Run: headless pygame with SDL's dummy video driver; simulated clock (each Clock.tick advances the game by its frame time, no real sleeping); random seed 0; keys injected as events and as key.get_pressed() state; no mouse input.
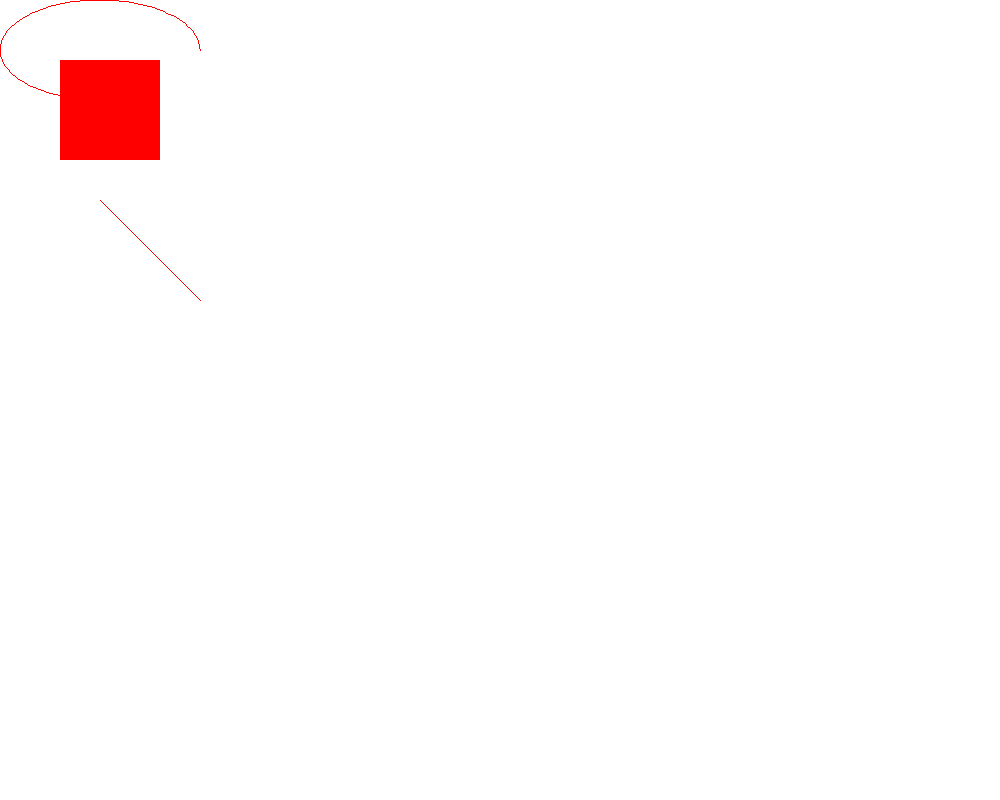
Frame 1 of 4 · flips 1–60 · no input
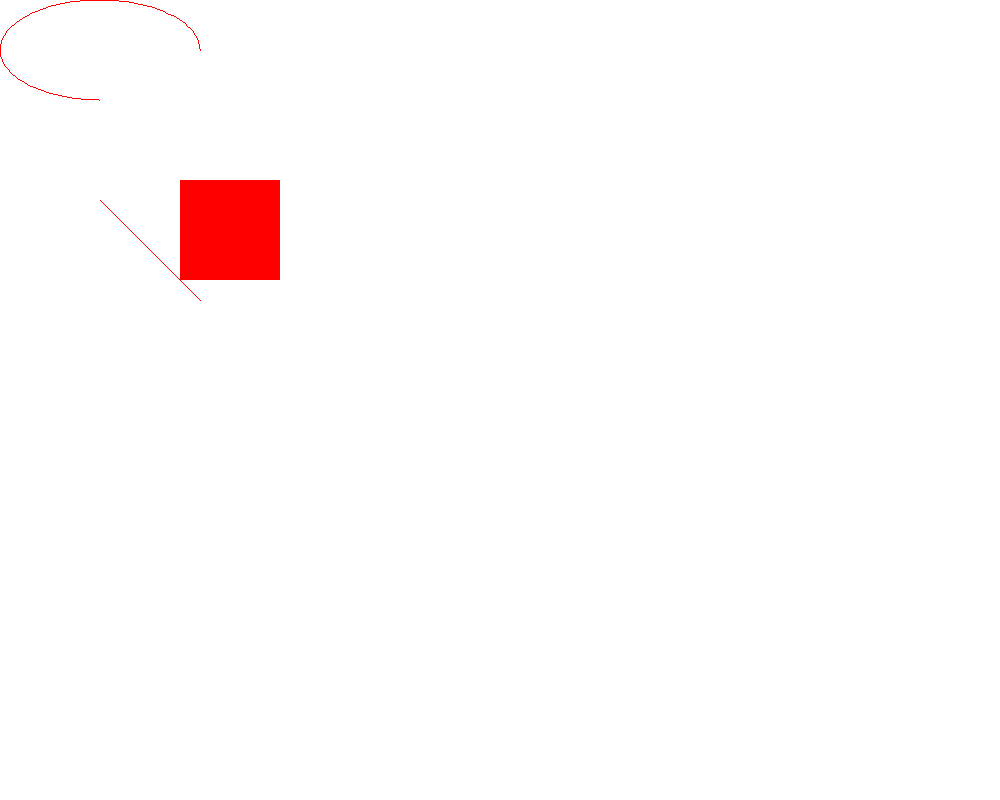
Frame 2 of 4 · flips 61–180 · tapped SPACE, RETURN · held RIGHT (→), D
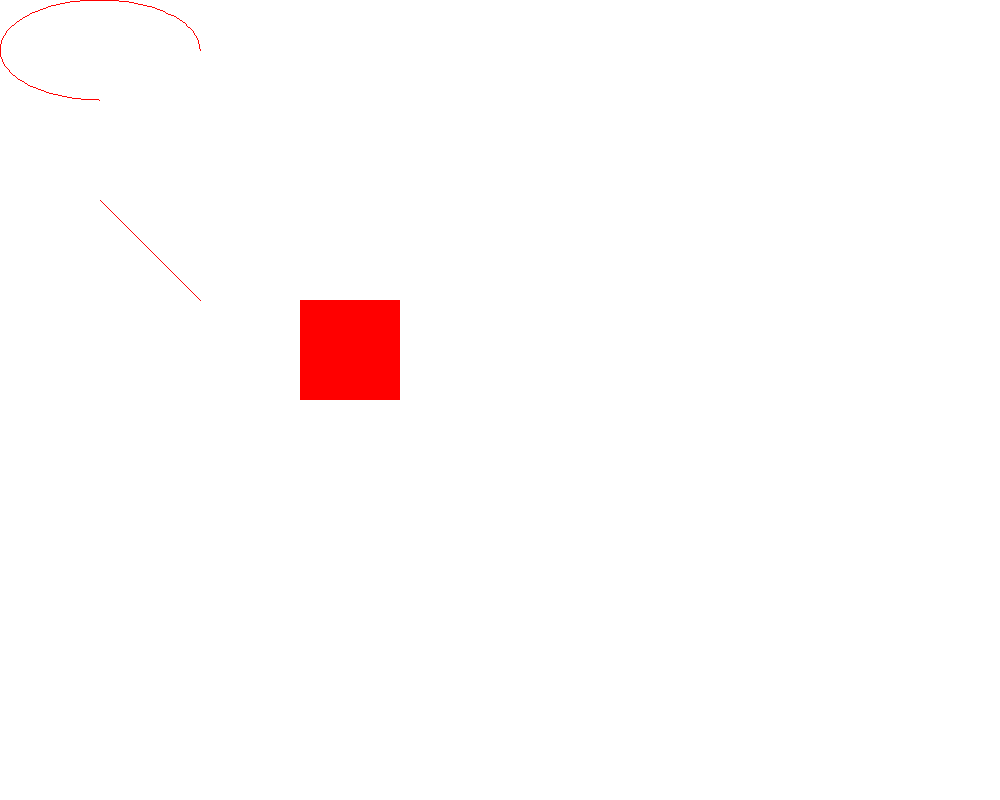
Frame 3 of 4 · flips 181–300 · held DOWN (↓), S
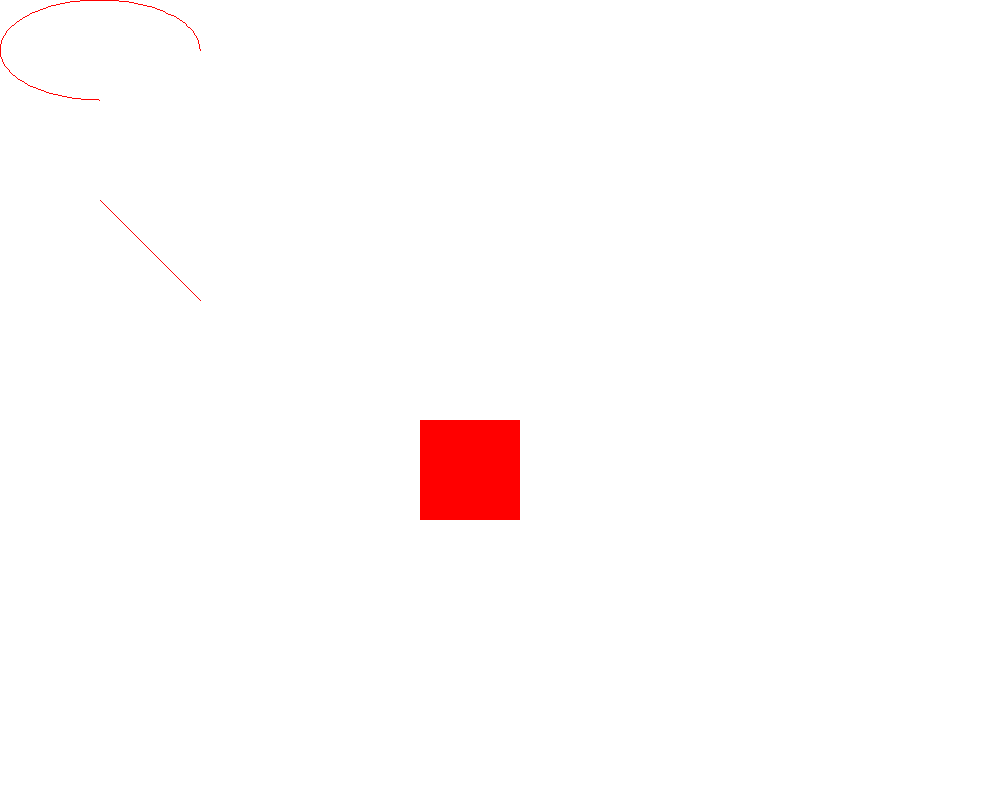
Frame 4 of 4 · flips 301–420 · held LEFT (←), A, UP (↑), W

The pygame program that drew these frames:

import pygame
import math
import sys
pygame.init()
rate = pygame.time.Clock()
screen = pygame.display.set_mode((1000,800))
pygame.display.set_caption("Moving rectangle")
rect_x = 0
rect_y = 0
vel_x = 1
vel_y = 1
while True:
    for event in pygame.event.get():
        if event.type == pygame.QUIT:
            sys.exit()
    screen.fill((255,255,255))
    if rect_x < 0 or rect_x > 900:
        vel_x = -vel_x
    if rect_y < 0 or rect_y > 700:
        vel_y = -vel_y
        breakpoint()
    rect_x += vel_x
    rect_y += vel_y
    pos = rect_x,rect_y,100,100
    color = 255,0,0
    pygame.draw.rect(screen,color,pos)
    pygame.draw.line(screen,color,(100,200),(200,300),1)
    pygame.draw.arc(screen,color,(0,0,200,100),math.radians(0),math.radians(270),1)
    rate.tick(60)
    pygame.display.update()
    
